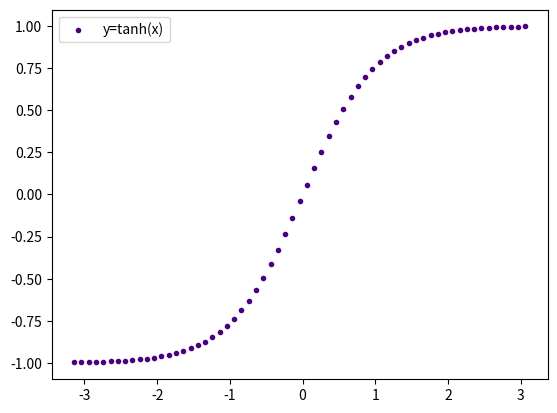

Generate this figure with matplotlib:
# Matplotlib [Python]
# Ejercicios de práctica

# Autor: Inove Coding School
# Version: 2.0

# IMPORTANTE: NO borrar los comentarios
# que aparecen en verde con el hashtag "#"

# Ejercicios de matplotlib

import numpy as np
import matplotlib.pyplot as plt


if __name__ == '__main__':
    print("Bienvenidos a otra clase de Inove con Python")
    print("Scatter Plot")

    # NOTA: aproveche los ejemplos "scatter_plot" de clase

    # Alumnos: Se desea graficar la función tanh para el siguiente
    # intervalor de valores de "X"
    x = np.arange(-np.pi, np.pi, 0.1)

    # Función y = tanh(x) --> tangente hiperbólica
    y = np.tanh(x)

    # Graficar la función utilizando "scatter"
    # utilizando "x" e "y"

    # Colocar la leyenda y el label con el nombre de la función

    # Elegir un marker a elección

    # Crear acá su gráfico

    fig = plt.figure()
    ax = fig.add_subplot()
    
    ax.scatter(x, y, marker='.', c='indigo', label='y=tanh(x)')

    ax.legend()
    plt.show()
    print("terminamos")